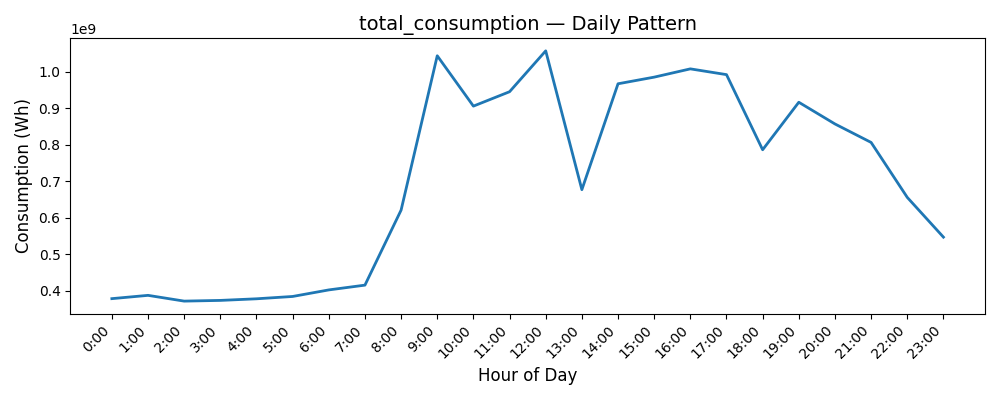

Data behind this chart, as committed beside it:
Date, Consumption (Wh)
0, 377992463
1, 387043241
2, 371226108
3, 373158406
4, 377582518
5, 383977805
6, 401956489
7, 415071378
8, 620958968
9, 1044451668
10, 906290412
11, 945781567
12, 1057961953
13, 677037746
14, 967588850
15, 985817733
16, 1008518763
17, 992706053
18, 786559637
19, 916914564
20, 857348793
21, 806655286
22, 655850647
23, 546816263
